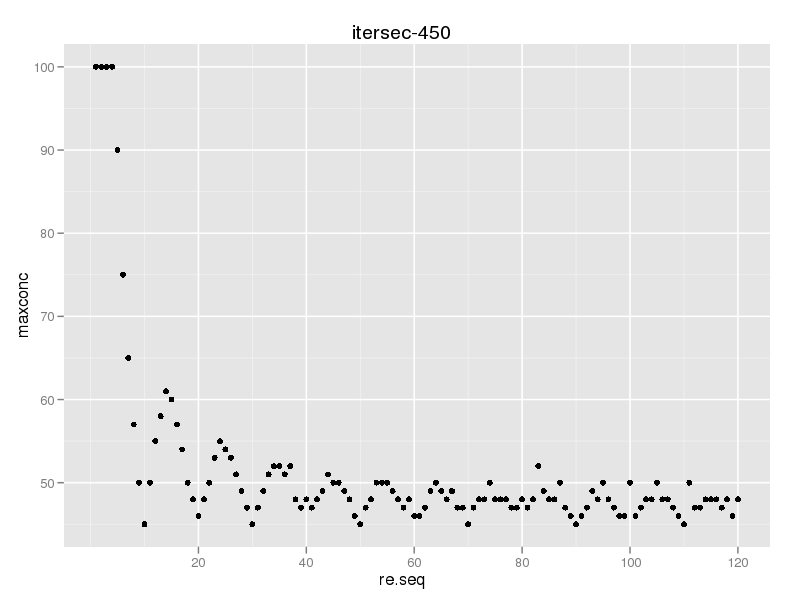

The file beside this chart, header and first rows:
rampevery, maxconc
1, 100
2, 100
3, 100
4, 100
5, 90
6, 75
7, 65
8, 57
9, 50
10, 45
11, 50
12, 55
13, 58
14, 61
15, 60
16, 57
17, 54
18, 50
19, 48
20, 46
21, 48
22, 50
23, 53
24, 55
25, 54
26, 53
27, 51
28, 49
29, 47
30, 45
31, 47
32, 49
33, 51
34, 52
35, 52
36, 51
37, 52
38, 48
39, 47
40, 48
41, 47
42, 48
43, 49
44, 51
45, 50
46, 50
47, 49
48, 48
49, 46
50, 45
51, 47
52, 48
53, 50
54, 50
55, 50
56, 49
57, 48
58, 47
59, 48
60, 46
... 60 more rows
